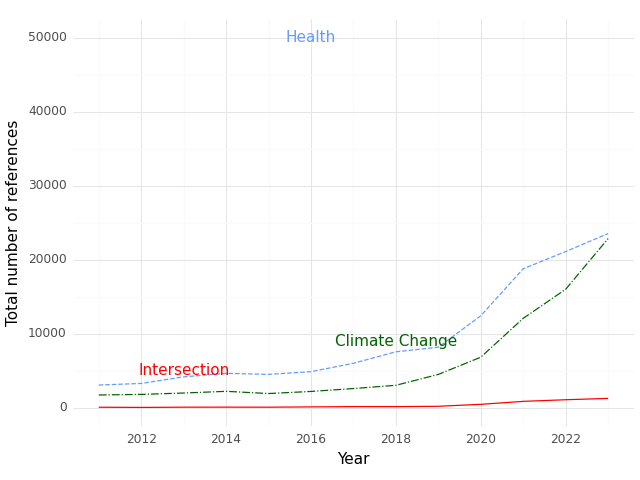

Data behind this chart, as committed beside it:
, Year, intersection, health, climate
0, 2011, 64.0, 3063, 1718
1, 2012, 38.0, 3279, 1798
2, 2013, 71.0, 4167, 1984
3, 2014, 76.0, 4646, 2214
4, 2015, 69.0, 4503, 1914
5, 2016, 110.0, 4868, 2197
6, 2017, 148.0, 6003, 2589
7, 2018, 143.0, 7554, 3027
8, 2019, 194.0, 8173, 4498
9, 2020, 455.0, 12429, 6825
10, 2021, 857.0, 18772, 12079
11, 2022, 1077, 21097, 16006
12, 2023, 1257, 23535, 22855
